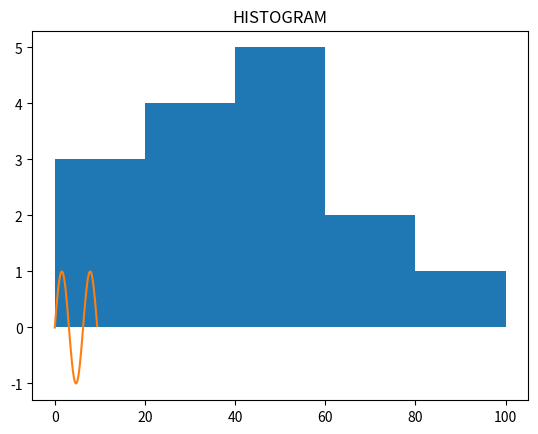

The matplotlib source for this figure:
#Numpy
import numpy as np
a =np.array([1,2,3])
print(a)
print(a[1])

import sys
import numpy as np
import time
b =range(1000)
print(sys.getsizeof(5)*len(b))

c = np.arange(1000)
print(c.size*c.itemsize)

size = 10000
l1 = range(size)
l2= range(size)
A1=np.arange(size)
A2=np.arange(size)

start = time.time()
result= [(x+y) for x,y in zip(l1,l2)]
print(result)
print("python list took:",(time.time()-start)*1000)

start =time.time()
result = A1+A2
print(result)
print("python nunmpy took:",(time.time()-start)*1000)

a = np.array([[1,2],[3,4],[5,6]],dtype=complex)
print(a)

import numpy as np
print(np.ones((4,3)))

import numpy as np
print(np.char.add(["Hello","Hi"],["ABZ","Tony"]))

print(np.char.center("hello",28,fillchar="-"))

print(np.char.join([":",'.'],["dmy","jmd"]))

#Part two
#Array manipulation-changing shape
import numpy as np
a= np.arange(9)
print(a)
b= a.reshape(3,3)
print(b)

print(b.flatten(order = "F"))

a=np.arange(12).reshape(4,3)
print(np.transpose(a))

b= np.arange(8).reshape(2,2,2)
print(np.swapaxes(b,1,2))

#Numpy arithetic operations
a= np.arange(9).reshape(3,3)
print(a)

b=np.array([10,11,12])
print(np.multiply(a,b))

#Slicing
a = np.arange(20)
print(a[4])

s = slice(2,9,2)
print(a[s])

#Iterating over Array
a = np.arange(0,45,5)
a =a.reshape(3,3)
#Iteration order(c-style and f-style
for x in np.nditer(a,order = "F"):
    print(x)

#JOINING ARRAYS
a = np.array([[1,2],[3,4]])
print("a")
b = np.array([[5,6],[7,8]])
print(b)
print(np.concatenate((a,b)) )
print(np.concatenate((a,b),axis = 1))

#Splitting the Array
a = np.arange(9)
print(a)
print(np.split(a,[4,7]))

#RESIZING THE ARRAY
A= np.array([[1,2,3],[4,5,6]])
print(A)
print(a.shape)
b = np.resize(a,(2,3))
print(b)
print(b.shape)

#HISTOGRAM
from matplotlib import pyplot as plt
a= np.array([20,87,4,40,53,74,56,51,11,20,40,15,79,25,27])
plt.hist(a,bins=[0,20,40,60,80,100])
plt.title("HISTOGRAM")

#Other useful functions in numpy
#linespace function
a = np.linspace(1,3,10)
print(a)

#sum and axis
a = np.array([(1,2,3),(3,4,5)])
print(a.sum(axis=0))
#squareroot and standard deviations
a = np.array([(1,2,3),(3,4,5)])
print(np.sqrt(a))
print(np.std(a))
#ravel
a = np.array([(1,2,3),(3,4,5)])
print(a.ravel())
print(np.log10(a))

#numpy practise example
import matplotlib.pyplot as plt
x = np.arange(0,3*np.pi,0.1)
y = np.sin(x)
plt.plot(x,y)

#create 2-dimensional array ,and let 1 and 0 be placed alternatively across the diagonals
z =np.zeros((6,6),dtype=int)
z[1::2,::2]=1
z[::2,1::2]=1
print(z)